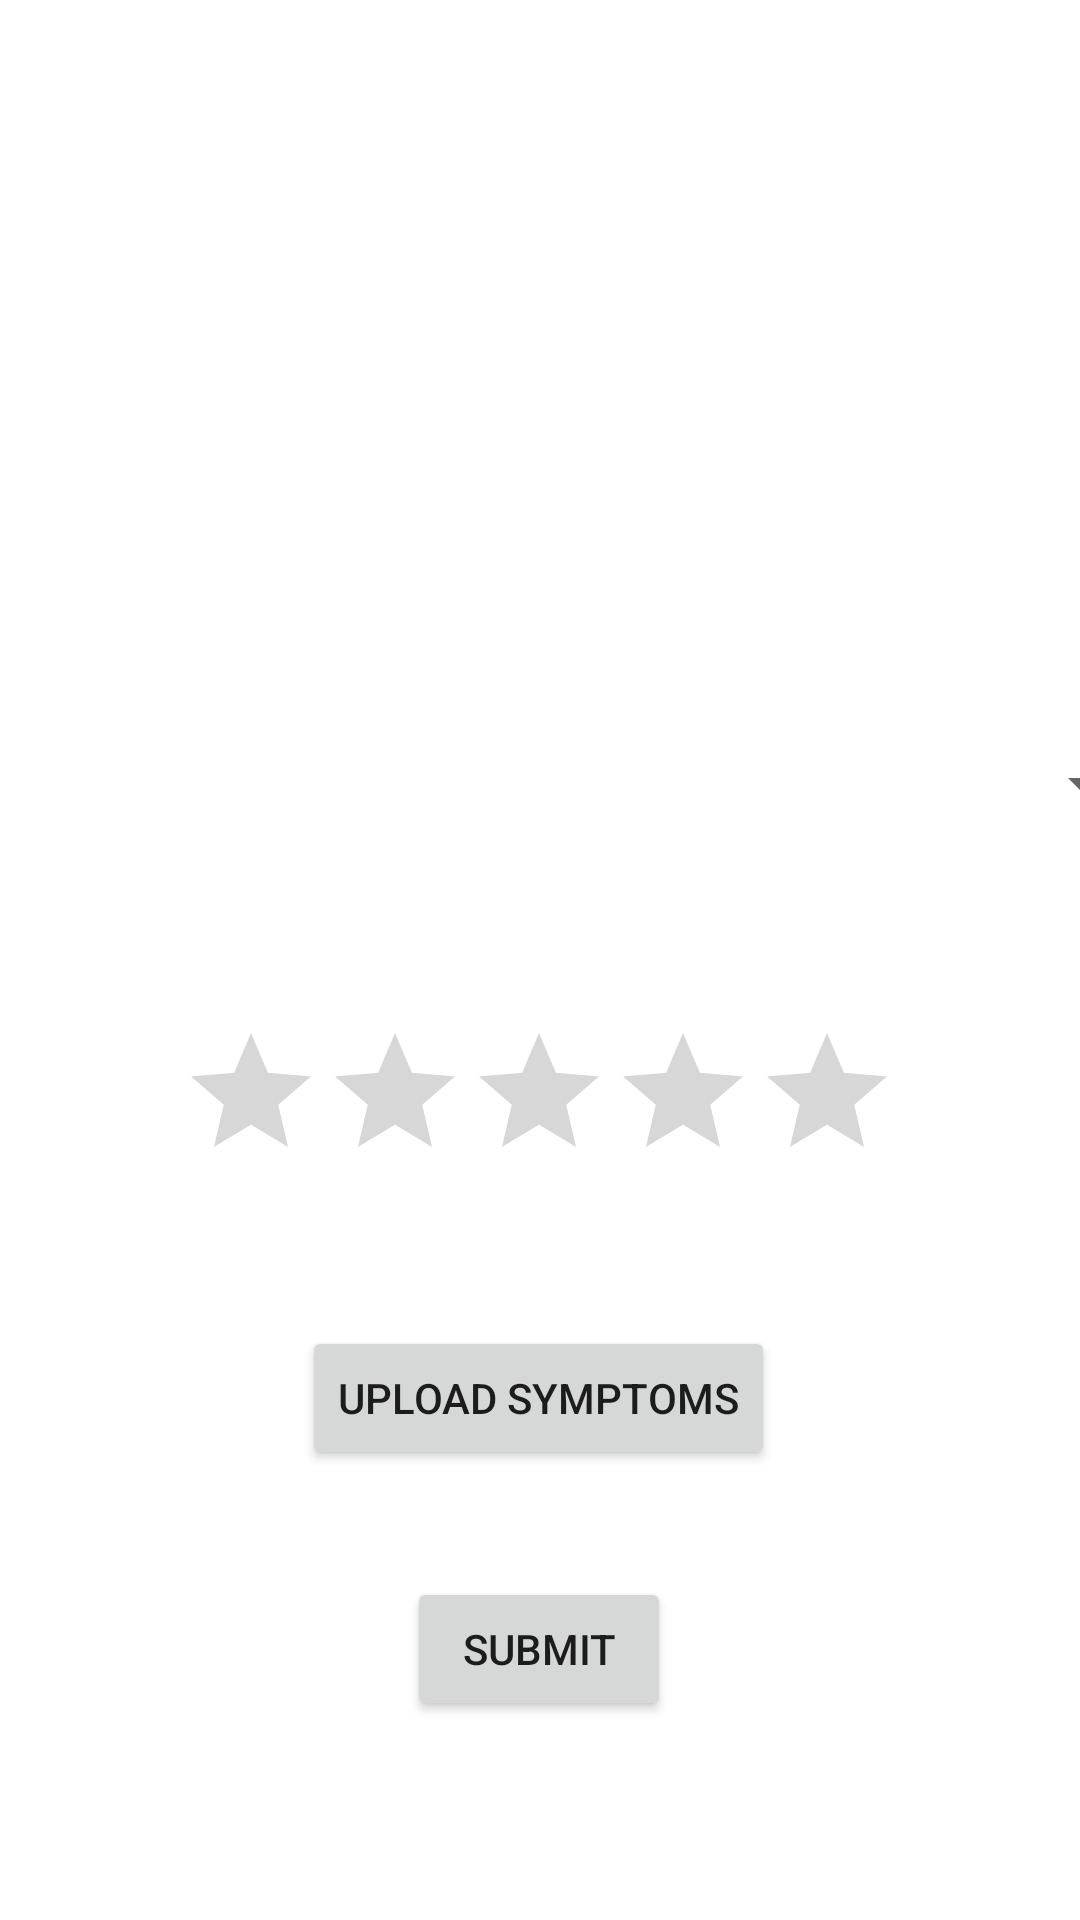

Reconstruct the res/layout file that produces this screen, plus the resources it refers to.
<!-- AndroidManifest.xml: application theme Theme.MobileComputingHomeWork1 -->
<!-- res/layout/activity_2.xml -->
<?xml version="1.0" encoding="utf-8"?>
<androidx.constraintlayout.widget.ConstraintLayout xmlns:android="http://schemas.android.com/apk/res/android"
    xmlns:app="http://schemas.android.com/apk/res-auto"
    xmlns:tools="http://schemas.android.com/tools"
    android:id="@+id/textViewa2"
    android:layout_width="match_parent"
    android:layout_height="match_parent"
    tools:context=".MainActivity">

    <RatingBar
        android:id="@+id/bar"
        android:layout_width="wrap_content"
        android:layout_height="wrap_content"
        android:numStars="5"
        android:rating="0"
        android:stepSize="0.5"
        app:layout_constraintBottom_toBottomOf="parent"
        app:layout_constraintEnd_toEndOf="parent"
        app:layout_constraintHorizontal_bias="0.497"
        app:layout_constraintStart_toStartOf="parent"
        app:layout_constraintTop_toTopOf="parent"
        app:layout_constraintVertical_bias="0.584" />

    <Button
        android:id="@+id/btnupload"
        android:layout_width="wrap_content"
        android:layout_height="wrap_content"
        android:text="Upload Symptoms"
        app:layout_constraintBottom_toBottomOf="parent"
        app:layout_constraintEnd_toEndOf="parent"
        app:layout_constraintHorizontal_bias="0.497"
        app:layout_constraintStart_toStartOf="parent"
        app:layout_constraintTop_toBottomOf="@+id/bar"
        app:layout_constraintVertical_bias="0.229" />

    <Spinner
        android:id="@+id/spinner"
        android:layout_width="409dp"
        android:layout_height="wrap_content"

        app:layout_constraintBottom_toBottomOf="parent"
        app:layout_constraintEnd_toEndOf="parent"
        app:layout_constraintStart_toStartOf="parent"
        app:layout_constraintTop_toTopOf="parent"
        app:layout_constraintVertical_bias="0.405" />

    <Button
        android:id="@+id/Submit"
        android:layout_width="wrap_content"
        android:layout_height="wrap_content"
        android:text="Submit"
        app:layout_constraintBottom_toBottomOf="parent"
        app:layout_constraintEnd_toEndOf="@+id/spinner"
        app:layout_constraintHorizontal_bias="0.498"
        app:layout_constraintStart_toStartOf="@+id/spinner"
        app:layout_constraintTop_toTopOf="parent"
        app:layout_constraintVertical_bias="0.888" />

</androidx.constraintlayout.widget.ConstraintLayout>
<!-- resources referenced by this layout -->
<resources>
  <style name="Theme.MobileComputingHomeWork1" parent="Theme.MaterialComponents.DayNight.DarkActionBar">
          
          <item name="colorPrimary">@color/purple_500</item>
          <item name="colorPrimaryVariant">@color/purple_700</item>
          <item name="colorOnPrimary">@color/white</item>
          
          <item name="colorSecondary">@color/teal_200</item>
          <item name="colorSecondaryVariant">@color/teal_700</item>
          <item name="colorOnSecondary">@color/black</item>
          
          <item name="android:statusBarColor" tools:targetApi="l">?attr/colorPrimaryVariant</item>
          
      </style>
  <color name="purple_500">#FF6200EE</color>
  <color name="purple_700">#FF3700B3</color>
  <color name="white">#FFFFFFFF</color>
  <color name="teal_200">#FF03DAC5</color>
  <color name="teal_700">#FF018786</color>
  <color name="black">#FF000000</color>
</resources>
